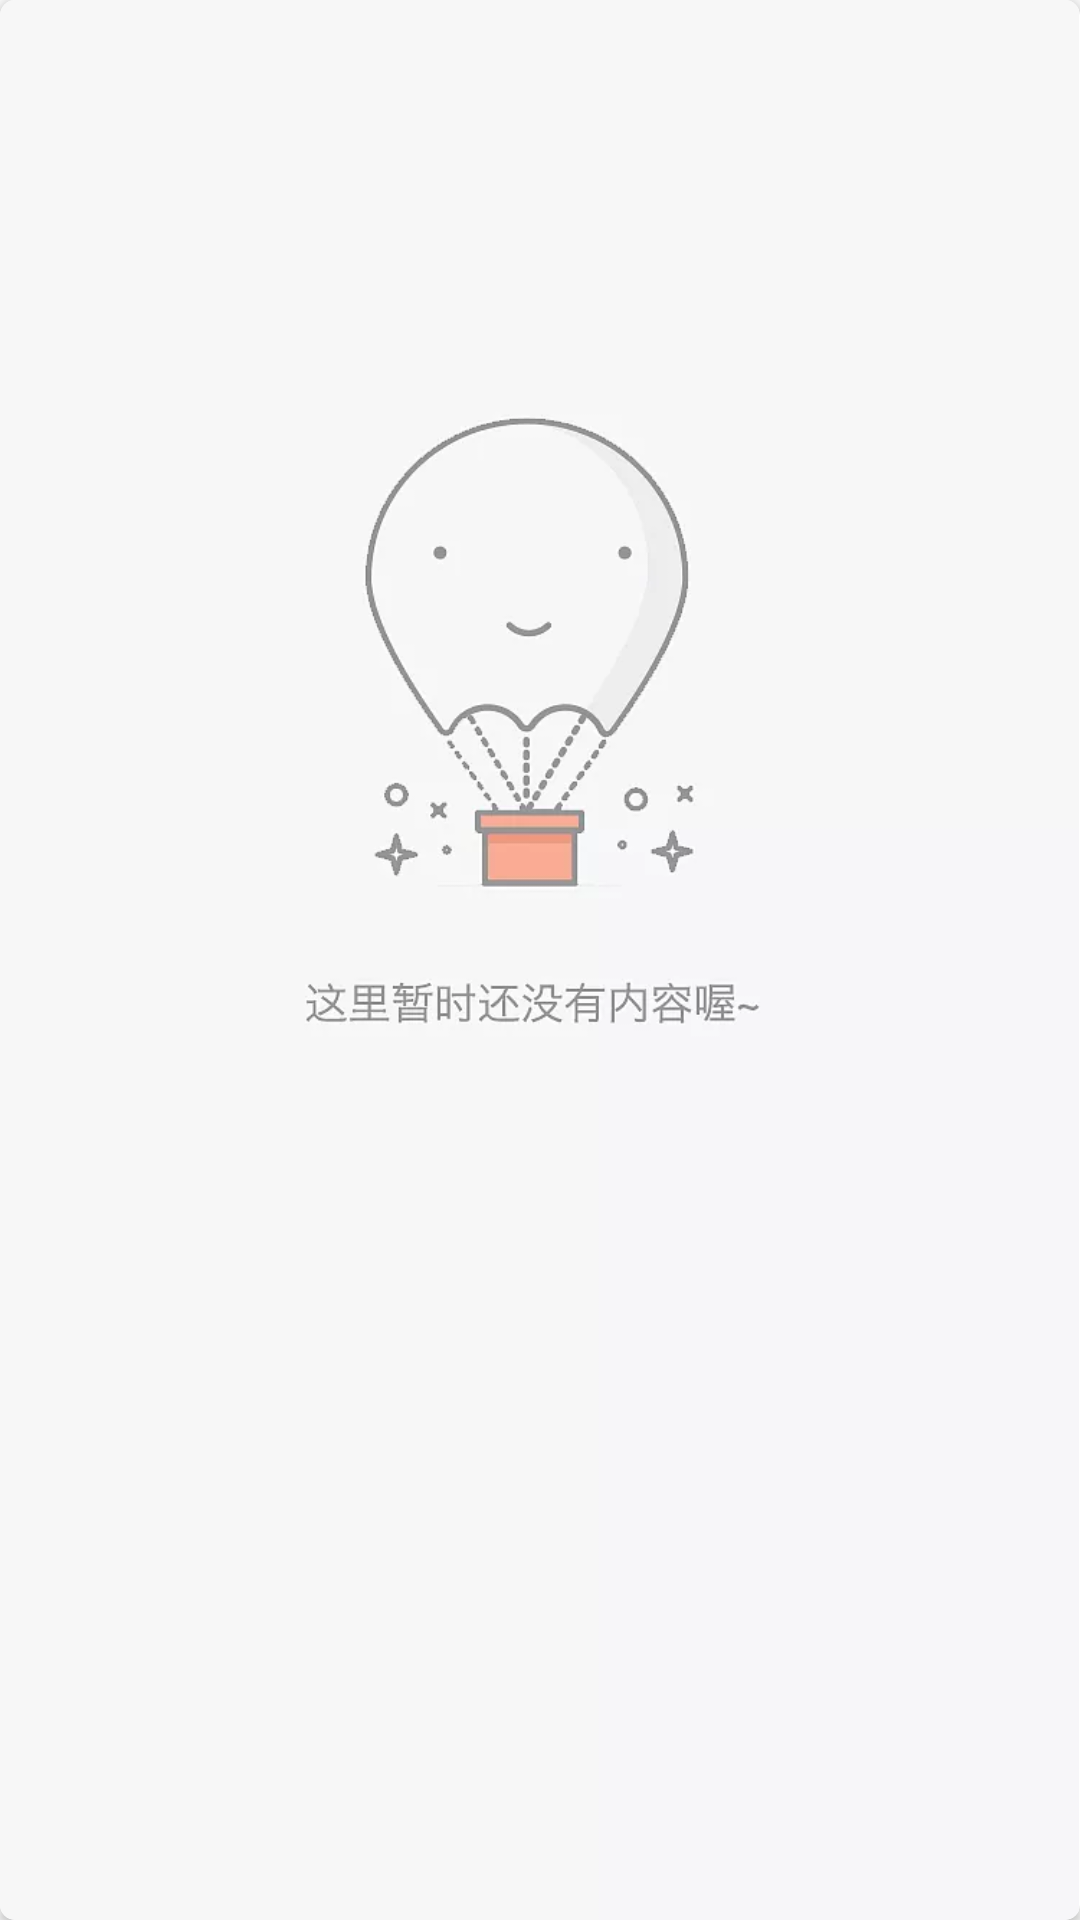

Android layout source for this screen:
<!-- AndroidManifest.xml: application theme AppTheme -->
<!-- res/layout/rv_content.xml -->
<?xml version="1.0" encoding="utf-8"?>
<android.support.v7.widget.CardView xmlns:android="http://schemas.android.com/apk/res/android"
    xmlns:app="http://schemas.android.com/apk/res-auto"
    android:layout_width="match_parent"
    android:layout_height="wrap_content"
    android:layout_margin="20dp"
    app:cardCornerRadius="5dp">

    <RelativeLayout
        android:layout_width="match_parent"
        android:layout_height="wrap_content">

        <ImageView
            android:id="@+id/image"
            android:layout_width="match_parent"
            android:layout_height="wrap_content"
            android:layout_centerHorizontal="true"
            android:adjustViewBounds="true"
            android:scaleType="fitStart"
            android:src="@drawable/placeholder"
            android:transitionName="@string/transition_name_picture" />

        <TextView
            android:id="@+id/text"
            android:layout_width="match_parent"
            android:layout_height="wrap_content"
            android:layout_below="@+id/image"
            android:background="@color/materialGrey"
            android:gravity="center"
            android:maxLines="1"
            android:paddingLeft="5dp"
            android:paddingTop="15dp"
            android:paddingRight="5dp"
            android:paddingBottom="15dp" />
    </RelativeLayout>
</android.support.v7.widget.CardView>
<!-- resources referenced by this layout -->
<resources>
  <!-- drawable placeholder: webp bitmap (drawable-v24, 9110 bytes) -->
  <string name="transition_name_picture">transition_name_picture</string>
  <style name="AppTheme" parent="Theme.AppCompat.Light.NoActionBar">
          
          <item name="colorPrimary">@color/colorPrimary</item>
          <item name="colorPrimaryDark">@color/colorPrimaryDark</item>
          <item name="colorAccent">@color/colorPrimaryDark</item>
          <item name="android:windowIsTranslucent">true</item>
      </style>
  <color name="colorPrimary">#E91E63</color>
  <color name="colorPrimaryDark">#C2185B</color>
</resources>
